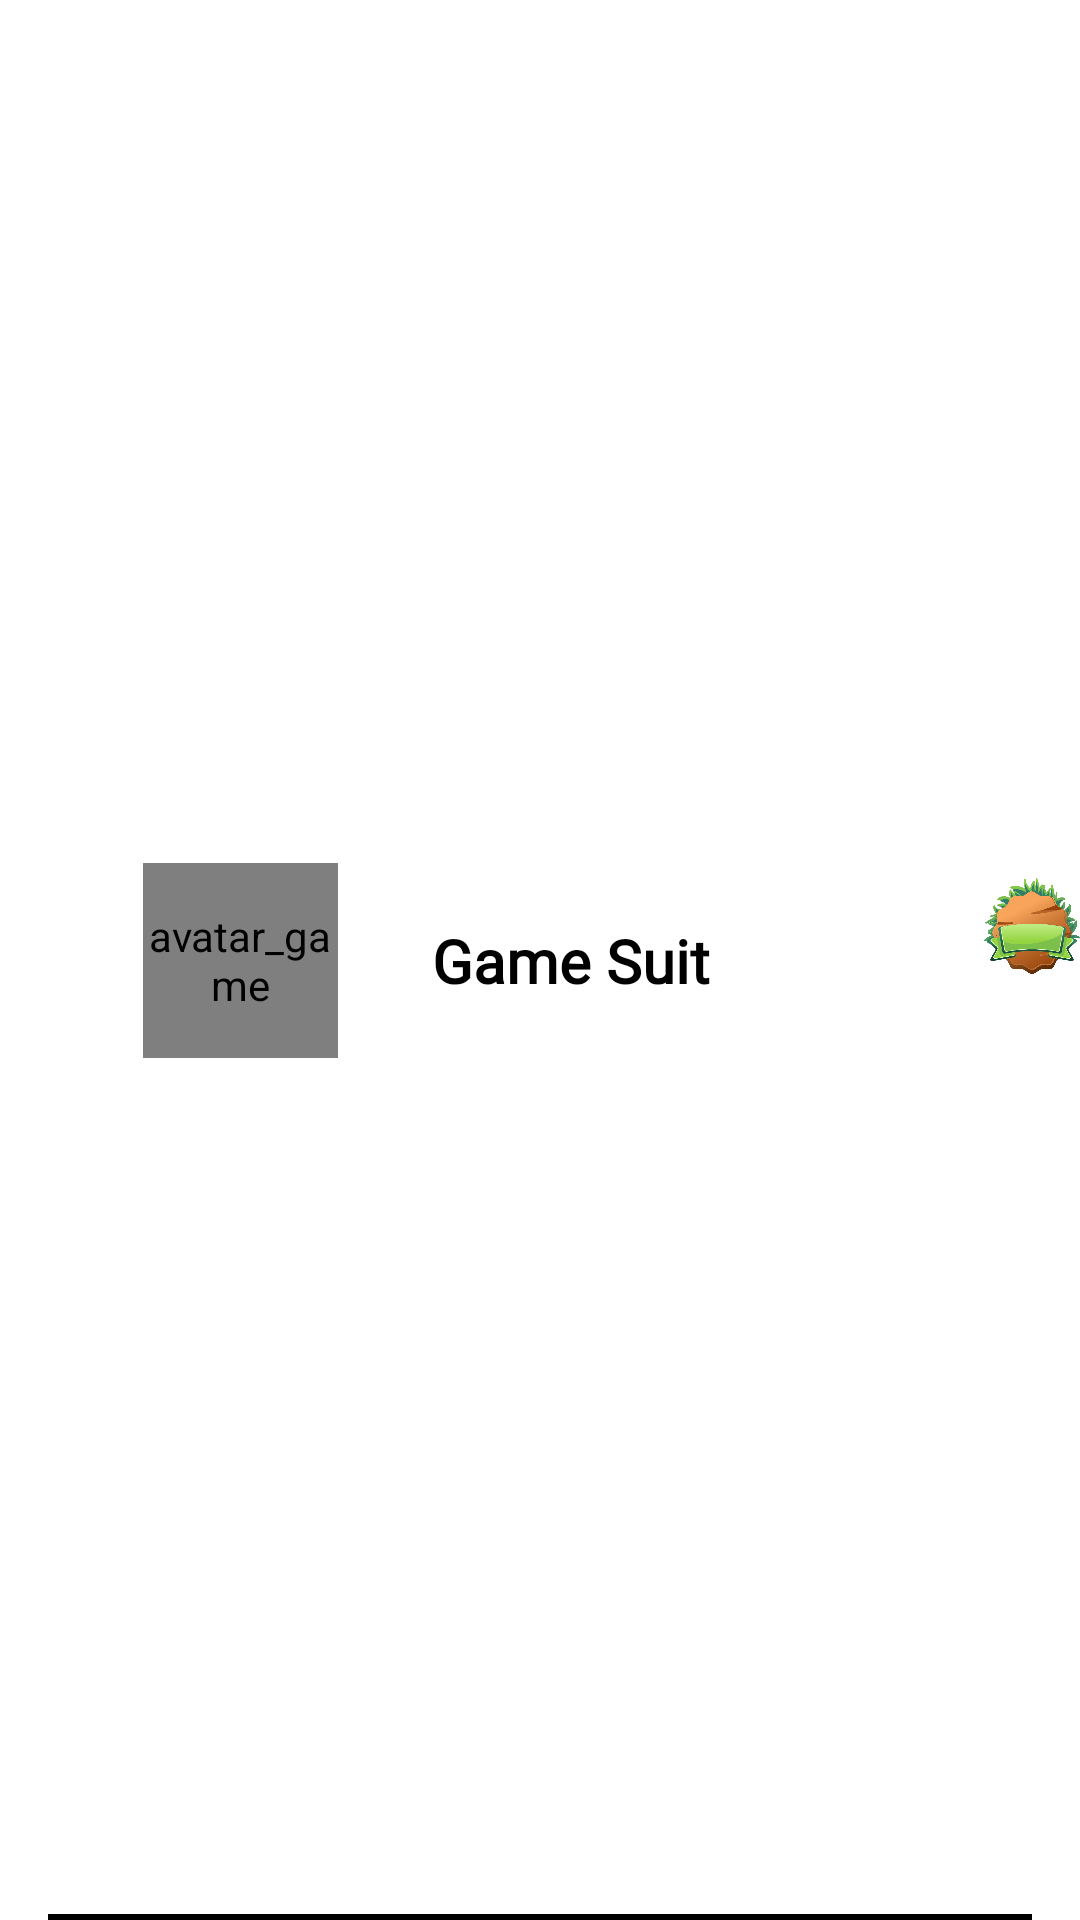

Here is an Android app screen rendered from its layout file. Give the layout XML and the strings, colors and styles it references.
<!-- AndroidManifest.xml: application theme Theme.RPSChallengeChapter4 -->
<!-- res/layout/activity_item_leaderboard.xml -->
<?xml version="1.0" encoding="utf-8"?>
<layout xmlns:android="http://schemas.android.com/apk/res/android"
    xmlns:app="http://schemas.android.com/apk/res-auto"
    xmlns:tools="http://schemas.android.com/tools">

    <androidx.constraintlayout.widget.ConstraintLayout
        android:id="@+id/itemLeaderboard"
        android:layout_width="match_parent"
        android:layout_height="75dp"
        android:layout_marginTop="8dp">

        <View
            android:id="@+id/view4"
            android:layout_width="0dp"
            android:layout_height="wrap_content"
            android:layout_marginHorizontal="16dp"
            android:background="@drawable/bottom_line"
            app:layout_constraintEnd_toEndOf="parent"
            app:layout_constraintHorizontal_bias="1.0"
            app:layout_constraintStart_toStartOf="parent"
            app:layout_constraintTop_toTopOf="parent" />

        <TextView
            android:id="@+id/tv_Rank"
            android:layout_width="wrap_content"
            android:layout_height="wrap_content"
            android:layout_marginHorizontal="8dp"
            android:layout_marginVertical="16dp"
            android:layout_marginStart="16dp"
            android:fontFamily="@font/madeeta"
            android:textColor="?textColour"
            android:textSize="20sp"
            app:layout_constraintBottom_toBottomOf="parent"
            app:layout_constraintStart_toStartOf="parent"
            app:layout_constraintTop_toTopOf="parent"
            tools:text="@string/_1" />

        <de.hdodenhof.circleimageview.CircleImageView
            android:id="@+id/AvatarPlayer"
            android:layout_width="65dp"
            android:layout_height="65dp"
            android:layout_toEndOf="@id/tv_Rank"
            android:contentDescription="@string/avatar_game"
            android:src="@drawable/avatar1"
            app:civ_circle_background_color="#666666"
            app:layout_constraintBottom_toBottomOf="parent"
            app:layout_constraintEnd_toStartOf="@+id/guideline4"
            app:layout_constraintStart_toEndOf="@id/tv_Rank"
            app:layout_constraintTop_toTopOf="parent" />

        <TextView
            android:id="@+id/namaPlayer"
            android:layout_width="wrap_content"
            android:layout_height="wrap_content"
            android:layout_alignParentTop="true"
            android:layout_marginVertical="16dp"
            android:layout_toEndOf="@id/AvatarPlayer"
            android:fontFamily="@font/madeeta"
            android:gravity="center"
            android:text="@string/game_suit"
            android:textColor="?textColour"
            android:textSize="20sp"
            android:textStyle="bold"
            app:layout_constraintBottom_toBottomOf="parent"
            app:layout_constraintStart_toStartOf="@+id/guideline4"
            app:layout_constraintTop_toTopOf="parent" />

        <TextView
            android:id="@+id/tvLeaderboardLevel"
            android:layout_width="32dp"
            android:layout_height="32dp"
            android:background="@drawable/level_bg"
            android:fontFamily="@font/madeeta"
            android:gravity="center"
            android:textAlignment="center"
            android:textColor="?textColour"
            android:textSize="16sp"
            app:layout_constraintBottom_toTopOf="@+id/tvLeaderboardPoint"
            app:layout_constraintEnd_toEndOf="@+id/tvLeaderboardPoint"
            app:layout_constraintHorizontal_bias="0.5"
            app:layout_constraintStart_toStartOf="@+id/tvLeaderboardPoint"
            app:layout_constraintTop_toTopOf="parent"
            app:layout_constraintVertical_chainStyle="packed"
            tools:text="999" />

        <TextView
            android:id="@+id/tvLeaderboardPoint"
            android:layout_width="wrap_content"
            android:layout_height="wrap_content"
            android:layout_marginTop="4dp"
            android:fontFamily="@font/madeeta"
            android:textColor="?textColour"
            app:layout_constraintBottom_toBottomOf="parent"
            app:layout_constraintEnd_toEndOf="@+id/view4"
            app:layout_constraintTop_toBottomOf="@+id/tvLeaderboardLevel"
            tools:text="45 Pts" />

        <androidx.constraintlayout.widget.Guideline
            android:id="@+id/guideline4"
            android:layout_width="wrap_content"
            android:layout_height="wrap_content"
            android:orientation="vertical"
            app:layout_constraintGuide_percent="0.4" />
    </androidx.constraintlayout.widget.ConstraintLayout>

</layout>
<!-- resources referenced by this layout -->
<resources>
  <!-- drawable avatar1: webp bitmap (drawable-v24, 2838 bytes) -->
  <!-- drawable bottom_line (drawable) -->
  <?xml version="1.0" encoding="utf-8"?>
  <layer-list xmlns:android="http://schemas.android.com/apk/res/android" >
      <item android:gravity="bottom">
          <shape>
              <size android:height="2dp" />
              <solid android:color="@color/black" />
          </shape>
      </item>
  </layer-list>
  <!-- drawable level_bg: png bitmap (drawable, 80121 bytes) -->
  <string name="_1">1</string>
  <string name="avatar_game">avatar_game</string>
  <string name="game_suit">Game Suit</string>
  <style name="Theme.RPSChallengeChapter4" parent="Theme.MaterialComponents.DayNight.NoActionBar">
          
          <item name="colorPrimary">@color/yellow</item>
          <item name="colorPrimaryVariant">@color/white</item>
          <item name="colorOnPrimary">@color/white</item>
          
          <item name="colorSecondary">@color/teal_200</item>
          <item name="colorSecondaryVariant">@color/teal_700</item>
          <item name="colorOnSecondary">@color/black</item>
          <item name="backgroundColor">@color/white</item>
          
          <item name="android:statusBarColor" tools:targetApi="l">?attr/colorPrimaryVariant</item>
          
          <item name="backgroundColour">@color/backgroundColourLight</item>
          <item name="textColour">@color/textColourLight</item>
      </style>
  <color name="black">#FF000000</color>
  <color name="yellow">#FDD835</color>
  <color name="white">#FFFFFFFF</color>
  <color name="teal_200">#FF03DAC5</color>
  <color name="teal_700">#FF018786</color>
  <color name="backgroundColourLight">#ffffff</color>
  <color name="textColourLight">#000000</color>
</resources>
